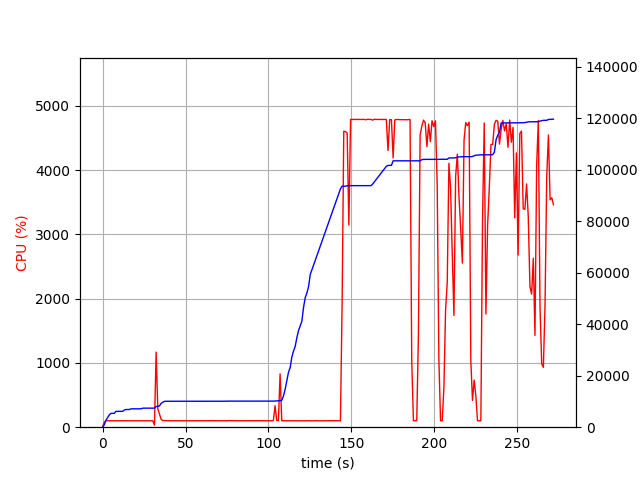

The table this chart was drawn from, first rows:
elapsed_time, nproc, cpu, mem_real, mem_virtual
4.3392181396484375e-05, 1, 0.0, 5.113, 3057
1.007, 1, 74.5, 881.3, 2584
2.014, 1, 100.2, 2677, 4944
3.022, 1, 100.3, 3695, 6680
4.031, 1, 100.1, 4737, 8578
5.038, 1, 100.2, 5367, 8578
6.047, 1, 100.1, 5377, 8578
7.055, 1, 100.3, 5395, 8578
8.063, 1, 100.2, 6153, 10738
9.07, 1, 100.3, 6159, 10738
10.08, 1, 99.2, 6159, 10738
11.09, 1, 100.1, 6159, 10738
12.1, 1, 101.0, 6159, 10738
13.11, 1, 99.0, 6687, 10738
14.12, 1, 100.9, 6865, 10738
15.13, 1, 100.0, 6865, 10738
16.14, 1, 100.0, 6867, 10738
17.15, 1, 100.0, 7133, 10738
18.16, 1, 100.0, 7133, 10738
19.17, 1, 100.9, 7135, 10750
20.18, 1, 100.0, 7135, 10750
21.19, 1, 99.0, 7135, 10750
22.2, 1, 100.0, 7135, 10750
23.21, 1, 101.0, 7135, 10750
24.21, 1, 100.1, 7399, 10750
25.23, 1, 101.0, 7401, 10750
26.24, 1, 98.9, 7401, 10750
27.25, 1, 100.0, 7401, 10750
28.26, 1, 100.9, 7401, 10750
29.27, 1, 99.9, 7401, 10750
30.28, 1, 100.0, 7401, 10750
31.29, 1, 31.7, 7401, 10750
32.3, 1, 1168, 8043, 14718
33.31, 1, 287.8, 8091, 14792
34.31, 1, 203.5, 8273, 15006
35.32, 1, 121.0, 9253, 16016
36.33, 1, 103.2, 9711, 16606
37.34, 1, 104.2, 10057, 16990
38.34, 1, 101.2, 10075, 16990
39.35, 1, 100.2, 10075, 16990
40.36, 1, 100.3, 10077, 16990
41.37, 1, 100.2, 10077, 16990
42.37, 1, 100.3, 10079, 16990
43.38, 1, 100.1, 10079, 16990
44.39, 1, 100.1, 10079, 16990
45.4, 1, 100.0, 10079, 16990
46.41, 1, 99.9, 10079, 16990
47.42, 1, 100.1, 10079, 16990
48.43, 1, 100.1, 10089, 16990
49.44, 1, 100.0, 10089, 16990
50.45, 1, 100.9, 10089, 16990
51.46, 1, 100.0, 10089, 16990
52.47, 1, 100.1, 10089, 16990
53.48, 1, 100.0, 10089, 16990
54.49, 1, 100.2, 10089, 16990
55.5, 1, 100.0, 10089, 16990
56.51, 1, 101.0, 10089, 16990
57.52, 1, 100.1, 10089, 16990
58.53, 1, 100.0, 10089, 16990
59.54, 1, 100.0, 10089, 16990
... 209 more rows
